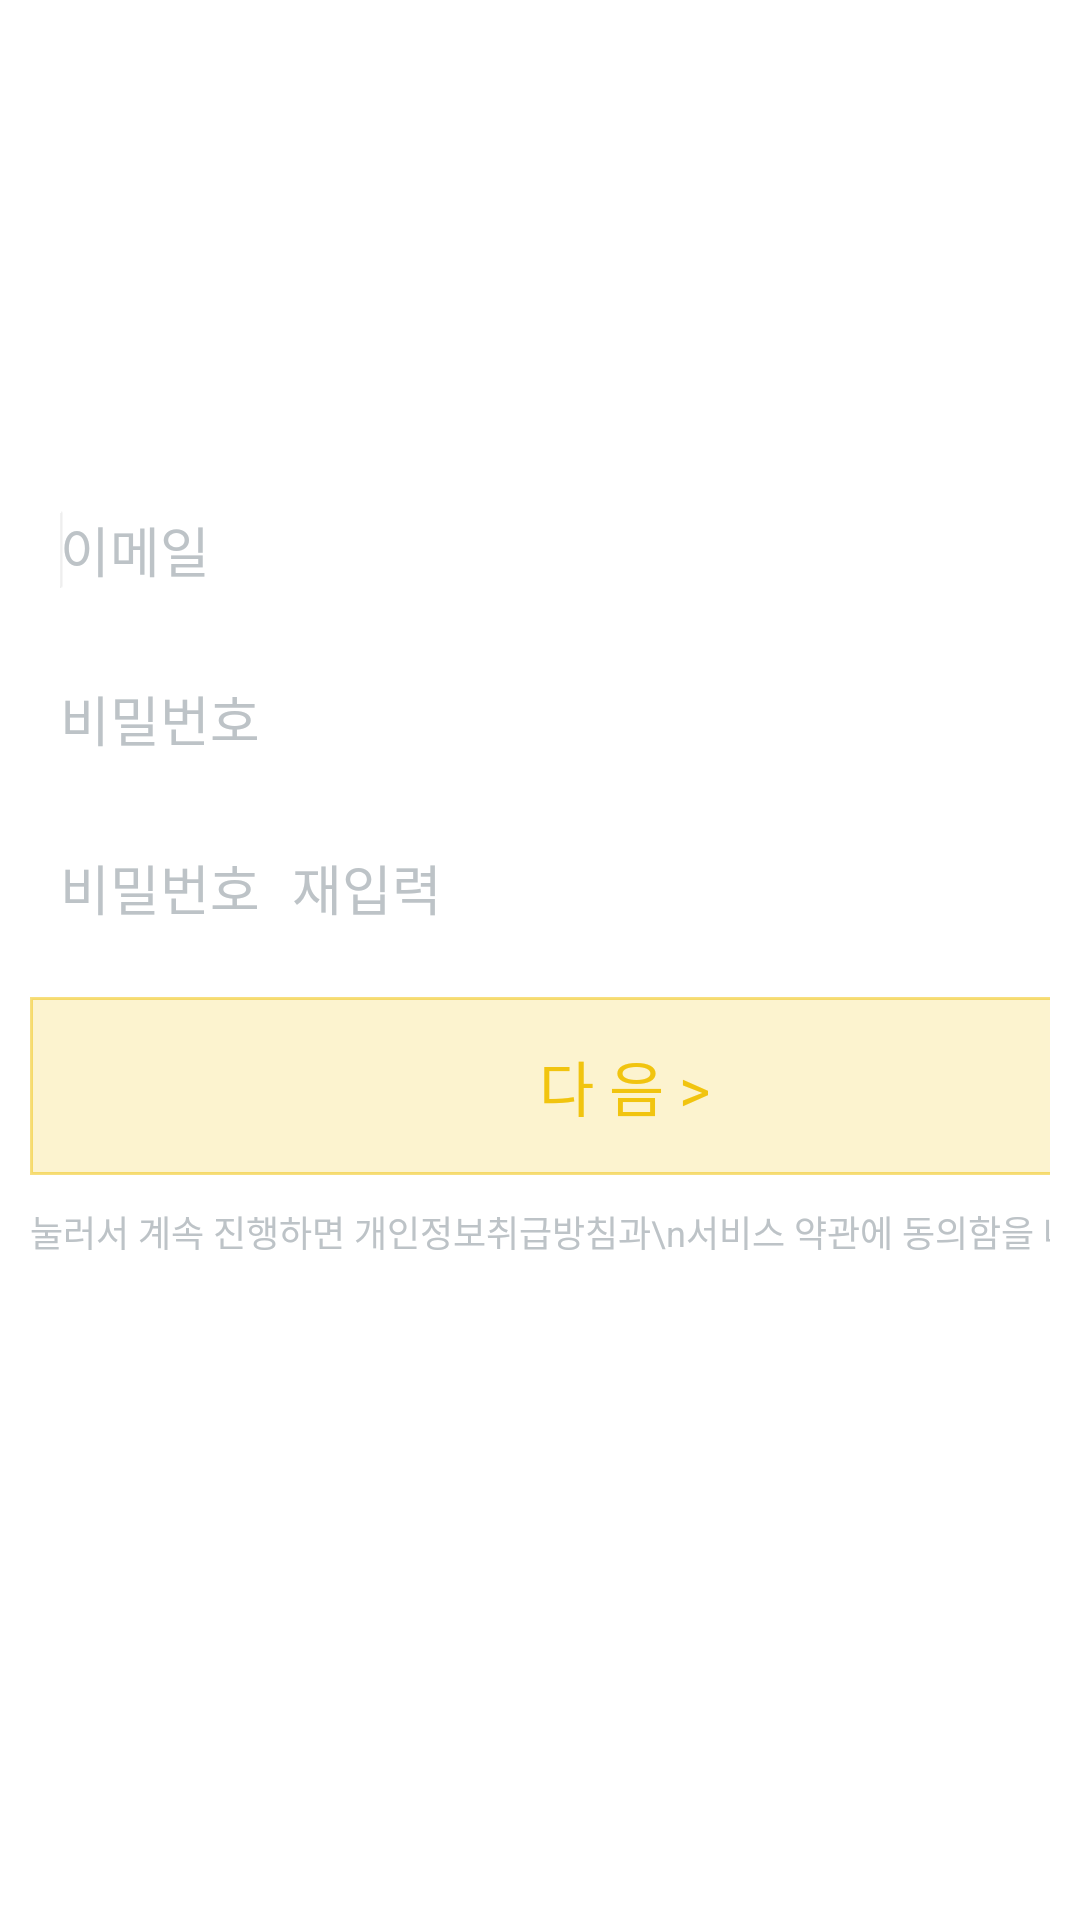

The Android layout XML behind this screen, and the referenced resources:
<!-- AndroidManifest.xml: application theme StyledIndicators -->
<!-- res/layout/cell_landing_join.xml -->
<FrameLayout xmlns:android="http://schemas.android.com/apk/res/android"
             android:layout_width="fill_parent"
             android:layout_height="fill_parent" >

    <LinearLayout
            android:layout_width="match_parent"
            android:layout_height="match_parent"
            android:orientation="vertical" >

        <Button
                android:id="@+id/btnBack_v2"
                android:layout_width="wrap_content"
                android:layout_height="wrap_content"
                android:layout_marginBottom="10dp"
                android:layout_marginLeft="20dp"
                android:layout_marginRight="20dp"
                android:layout_marginTop="20dp"
                android:background="@drawable/btn_tryjoin_border_radius"
                android:paddingLeft="13dp"
                android:paddingRight="13dp"
                android:text="&lt; 뒤로"
                android:textColor="#FFFFFF" />

        <TextView
                android:id="@+id/tvComment"
                android:layout_width="match_parent"
                android:layout_height="wrap_content"
                android:gravity="center_vertical|center_horizontal"
                android:text="회원가입"
                android:textAppearance="?android:attr/textAppearanceLarge"
                android:textColor="#FFFFFF"
                android:textSize="30sp" />

        <HorizontalScrollView
                android:id="@+id/hsv_join"
                android:layout_width="match_parent"
                android:layout_height="wrap_content"
                android:layout_marginBottom="15dp"
                android:layout_marginLeft="10dp"
                android:layout_marginRight="10dp"
                android:layout_marginTop="20dp"
                android:background="@drawable/ll_loginbg_border_radius"
                android:descendantFocusability="beforeDescendants"
                android:focusableInTouchMode="true"
                android:scrollbarAlwaysDrawVerticalTrack="false"
                android:scrollbars="none" >

            <LinearLayout
                    android:layout_width="match_parent"
                    android:layout_height="match_parent"
                    android:orientation="horizontal" >

                <LinearLayout
                        android:id="@+id/ll_join_v1"
                        android:layout_width="match_parent"
                        android:layout_height="wrap_content"
                        android:orientation="vertical"
                        android:paddingBottom="10dp"
                        android:paddingLeft="10dp"
                        android:paddingRight="10dp"
                        android:paddingTop="10dp" >

                    <EditText
                            android:id="@+id/etEmail"
                            android:layout_width="match_parent"
                            android:layout_height="wrap_content"
                            android:background="@drawable/et_landing_border_radius"
                            android:focusableInTouchMode="true"
                            android:hint="이메일"
                            android:inputType="textEmailAddress"
                            android:textColor="#FFFFFF"
                            android:textColorHint="#bdc3c7" >

                        <requestFocus />
                    </EditText>

                    <EditText
                            android:id="@+id/etPW"
                            android:layout_width="match_parent"
                            android:layout_height="wrap_content"
                            android:layout_marginTop="10dp"
                            android:background="@drawable/et_landing_border_radius"
                            android:focusableInTouchMode="true"
                            android:hint="비밀번호"
                            android:inputType="textPassword"
                            android:textColor="#FFFFFF"
                            android:textColorHint="#bdc3c7" />

                    <EditText
                            android:id="@+id/etPW_"
                            android:layout_width="match_parent"
                            android:layout_height="wrap_content"
                            android:layout_marginBottom="10px"
                            android:layout_marginTop="10dp"
                            android:background="@drawable/et_landing_border_radius"
                            android:focusableInTouchMode="true"
                            android:hint="비밀번호 재입력"
                            android:inputType="textPassword"
                            android:textColor="#FFFFFF"
                            android:textColorHint="#bdc3c7" />

                    <Button
                            android:id="@+id/btnNext"
                            android:layout_width="match_parent"
                            android:layout_height="wrap_content"
                            android:layout_marginBottom="10dp"
                            android:layout_marginTop="10dp"
                            android:background="@drawable/btn_join_border_radius"
                            android:text="다 음 >"
                            android:textColor="#f1c40f"
                            android:textSize="20sp" />

                    <TextView
                            android:id="@+id/textView2"
                            android:layout_width="match_parent"
                            android:layout_height="wrap_content"
                            android:gravity="center_vertical|center_horizontal"
                            android:text="눌러서 계속 진행하면 개인정보취급방침과\n서비스 약관에 동의함을 나타냅니다."
                            android:textColor="#bdc3c7"
                            android:textSize="12sp" />
                </LinearLayout>

                <LinearLayout
                        android:id="@+id/ll_join_v2"
                        android:layout_width="match_parent"
                        android:layout_height="match_parent"
                        android:orientation="vertical"
                        android:paddingBottom="10dp"
                        android:paddingLeft="10dp"
                        android:paddingRight="10dp"
                        android:paddingTop="10dp" >

                    <EditText
                            android:id="@+id/etNick"
                            android:layout_width="match_parent"
                            android:layout_height="wrap_content"
                            android:background="@drawable/et_landing_border_radius"
                            android:focusableInTouchMode="true"
                            android:hint="닉네임"
                            android:inputType="textEmailAddress"
                            android:textColor="#FFFFFF"
                            android:textColorHint="#bdc3c7" />

                    <LinearLayout
                            android:layout_width="fill_parent"
                            android:layout_height="fill_parent"
                            android:layout_weight="1"
                            android:gravity="center_vertical|center_horizontal"
                            android:minHeight="150dp"
                            android:orientation="vertical" >

                        <TextView
                                android:layout_width="match_parent"
                                android:layout_height="wrap_content"
                                android:gravity="center_vertical|center_horizontal"
                                android:text="닉네임을 입력해주세요,"
                                android:textColor="#bdc3c7"
                                android:textSize="16sp" />

                        <TextView
                                android:layout_width="match_parent"
                                android:layout_height="wrap_content"
                                android:text="당신의 게임라이프를 대변합니다."
                                android:gravity="center_vertical|center_horizontal"
                                android:textColor="#bdc3c7"
                                android:textSize="13sp" />
                    </LinearLayout>

                    <Button
                            android:id="@+id/btnJoin"
                            android:layout_width="match_parent"
                            android:layout_height="wrap_content"
                            android:layout_marginBottom="10dp"
                            android:layout_marginTop="10dp"
                            android:layout_weight="0.0"
                            android:background="@drawable/btn_join_border_radius"
                            android:text="가입하기"
                            android:textColor="#f1c40f"
                            android:textSize="20sp" />
                </LinearLayout>
            </LinearLayout>
        </HorizontalScrollView>

        <LinearLayout
                android:id="@+id/ll_lj_loin"
                android:layout_width="match_parent"
                android:layout_height="wrap_content"
                android:layout_marginTop="50dp"
                android:gravity="center_horizontal"
                android:padding="10dp" >

            <TextView
                    android:layout_width="wrap_content"
                    android:layout_height="wrap_content"
                    android:text="아직 계정이 있으신가요?"
                    android:textColor="#FFF"
                    android:textSize="15sp" />

            <TextView
                    android:layout_width="wrap_content"
                    android:layout_height="wrap_content"
                    android:layout_marginLeft="5dp"
                    android:text="로그인"
                    android:textColor="#FFF"
                    android:textSize="15sp"
                    android:textStyle="bold" />
        </LinearLayout>
    </LinearLayout>

    <LinearLayout
            android:id="@+id/ll_v2_loading"
            android:layout_width="match_parent"
            android:layout_height="match_parent"
            android:background="#bb000000"
            android:gravity="center_vertical|center_horizontal"
            android:orientation="vertical"
            android:visibility="gone" >

        <TextView
                android:id="@+id/textView1"
                android:layout_width="wrap_content"
                android:layout_height="wrap_content"
                android:text="잠시만 기다려주세요."
                android:textColor="#fff" />

        <ProgressBar
                android:id="@+id/progressBar1"
                android:layout_width="wrap_content"
                android:layout_height="wrap_content"
                android:layout_marginTop="10dp" />
    </LinearLayout>

</FrameLayout>
<!-- resources referenced by this layout -->
<resources>
  <!-- drawable et_landing_border_radius (drawable) -->
  <?xml version="1.0" encoding="utf-8"?>
  <selector xmlns:android="http://schemas.android.com/apk/res/android">
      <item>
          <shape>
              <padding
                      android:left="10dp"
                      android:top="10dp"
                      android:right="10dp"
                      android:bottom="10dp" />
              <solid android:color="#33FFFFFF"/>
              <stroke android:width="1dip" android:color="#88FFFFFF"/>
          </shape>
      </item>
  </selector>
  <style name="StyledIndicators" parent="@android:style/Theme.Holo.Light">
          <item name="vpiCirclePageIndicatorStyle">@style/CustomCirclePageIndicator</item>
          <item name="vpiLinePageIndicatorStyle">@style/CustomLinePageIndicator</item>
          <item name="vpiTitlePageIndicatorStyle">@style/CustomTitlePageIndicator</item>
          <item name="vpiTabPageIndicatorStyle">@style/CustomTabPageIndicator</item>
          <item name="vpiUnderlinePageIndicatorStyle">@style/CustomUnderlinePageIndicator</item>
          <item name="android:actionBarStyle">@style/MyActionBar</item>
          <item name="android:actionBarTabTextStyle">@style/MyActionBarTabText</item>
          
          
      </style>
  <style name="CustomCirclePageIndicator">
          <item name="fillColor">#FF888888</item>
          <item name="strokeColor">#FF000000</item>
          <item name="strokeWidth">2dp</item>
          <item name="radius">10dp</item>
          <item name="centered">true</item>
      </style>
  <style name="CustomLinePageIndicator">
          <item name="strokeWidth">4dp</item>
          <item name="lineWidth">30dp</item>
          <item name="unselectedColor">#FF888888</item>
          <item name="selectedColor">#FF880000</item>
      </style>
  <style name="CustomTitlePageIndicator">
          <item name="android:background">@color/white</item>
          <item name="footerColor">@color/red_alrizarin</item>
          <item name="footerLineHeight">1dp</item>
          <item name="footerIndicatorHeight">3dp</item>
          <item name="footerIndicatorStyle">underline</item>
          <item name="android:textColor">#88000000</item>
          <item name="selectedColor">#FF000000</item>
          <item name="selectedBold">true</item>
      </style>
  <style name="CustomTabPageIndicator" parent="Widget.TabPageIndicator">
          <item name="android:background">@drawable/tab_indicator_ab_example</item>
          <item name="android:textAppearance">@style/CustomTabPageIndicator.Text</item>
          <item name="android:textColor">#FF555555</item>
          <item name="android:textSize">16sp</item>
          
          
          
          
          
          
          
          
          
  
      </style>
  <style name="CustomUnderlinePageIndicator">
          <item name="selectedColor">#FFCC0000</item>
          <item name="android:background">#FFCCCCCC</item>
          <item name="fadeLength">1000</item>
          <item name="fadeDelay">1000</item>
      </style>
  <style name="MyActionBar" parent="@android:style/Widget.Holo.Light.ActionBar">
          <item name="android:background">@color/actionbarColor</item>
          <item name="android:titleTextStyle">@style/MyActionBarTitleText</item>
          <item name="android:icon">@drawable/ic_action_arena</item>
      </style>
  <style name="MyActionBarTabText" parent="@android:style/Widget.Holo.Light.ActionBar.TabText">
          <item name="android:textColor">@color/actionbar_text</item>
          
      </style>
  <color name="white">#ffffff</color>
  <color name="red_alrizarin">#e74f40</color>
  <style name="CustomTabPageIndicator.Text" parent="android:TextAppearance.Medium">
          <item name="android:typeface">monospace</item>
      </style>
  <color name="actionbarColor">#e85344</color>
  <style name="MyActionBarTitleText" parent="@android:style/TextAppearance.Holo.Widget.ActionBar.Title">
          <item name="android:textColor">@color/actionbar_text</item>
          
      </style>
  <color name="actionbar_text">#ecf0f1</color>
</resources>
